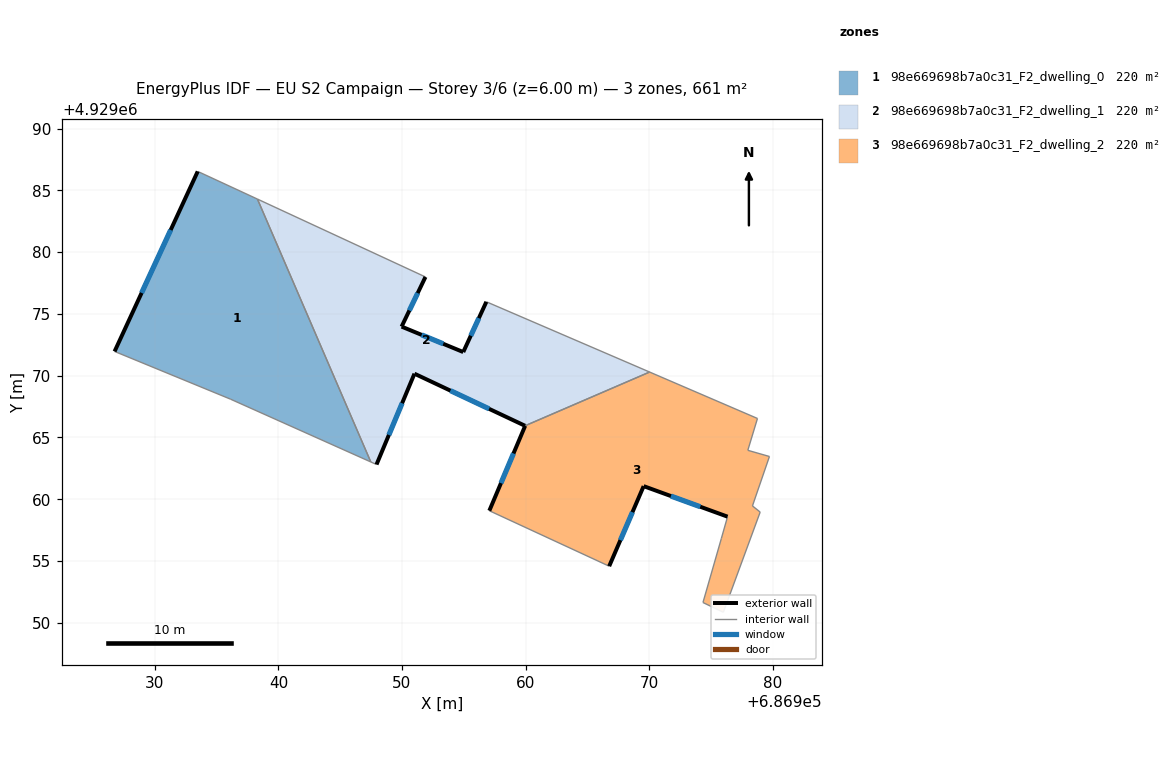
=== STOREY PLAN SPEC (per zone: floor XY polygon, exterior-wall plan segments, windows/doors) ===
zone 1: 98e669698b7a0c31_F2_dwelling_0  (220.4 m²)
  floor: (686947.48, 4929063.02) (686938.30, 4929084.29) (686933.47, 4929086.53) (686926.74, 4929071.96) (686936.12, 4929068.10)
  exterior wall: (686926.74, 4929071.96) – (686933.47, 4929086.53)  [16.0 m]
    window: (686928.93, 4929076.70) – (686931.28, 4929081.79)  [5.9 m²]
  interior walls: 4
zone 2: 98e669698b7a0c31_F2_dwelling_1  (220.4 m²)
  floor: (686970.04, 4929070.29) (686956.83, 4929075.98) (686954.96, 4929071.91) (686949.97, 4929073.97) (686951.90, 4929077.99) (686938.30, 4929084.29) (686947.48, 4929063.02) (686947.94, 4929062.81) (686951.01, 4929070.16) (686959.96, 4929065.94)
  exterior wall: (686951.90, 4929077.99) – (686949.97, 4929073.97)  [4.5 m]
    window: (686951.27, 4929076.68) – (686950.60, 4929075.28)  [1.6 m²]
  exterior wall: (686949.97, 4929073.97) – (686954.96, 4929071.91)  [5.4 m]
    window: (686951.59, 4929073.30) – (686953.34, 4929072.58)  [2.0 m²]
  exterior wall: (686954.96, 4929071.91) – (686956.83, 4929075.98)  [4.5 m]
    window: (686955.57, 4929073.23) – (686956.22, 4929074.66)  [1.6 m²]
  exterior wall: (686959.96, 4929065.94) – (686951.01, 4929070.16)  [9.9 m]
    window: (686957.05, 4929067.32) – (686953.92, 4929068.79)  [3.6 m²]
  exterior wall: (686951.01, 4929070.16) – (686947.94, 4929062.81)  [8.0 m]
    window: (686950.01, 4929067.77) – (686948.94, 4929065.20)  [2.9 m²]
  interior walls: 5
zone 3: 98e669698b7a0c31_F2_dwelling_2  (220.4 m²)
  floor: (686976.01, 4929050.85) (686978.99, 4929058.96) (686978.36, 4929059.46) (686979.74, 4929063.46) (686977.99, 4929063.96) (686978.77, 4929066.54) (686970.04, 4929070.29) (686959.96, 4929065.94) (686959.97, 4929065.94) (686957.07, 4929059.07) (686966.77, 4929054.58) (686969.56, 4929061.06) (686976.35, 4929058.59) (686975.85, 4929056.83) (686974.36, 4929051.64)
  exterior wall: (686957.07, 4929059.07) – (686959.97, 4929065.94)  [7.5 m]
    window: (686958.01, 4929061.30) – (686959.03, 4929063.71)  [2.7 m²]
  exterior wall: (686959.97, 4929065.94) – (686959.96, 4929065.94)  [0.0 m]
  exterior wall: (686976.35, 4929058.59) – (686969.56, 4929061.06)  [7.2 m]
    window: (686974.14, 4929059.39) – (686971.77, 4929060.26)  [2.6 m²]
  exterior wall: (686969.56, 4929061.06) – (686966.77, 4929054.58)  [7.1 m]
    window: (686968.65, 4929058.95) – (686967.68, 4929056.69)  [2.6 m²]
  interior walls: 11

=== DERIVED (storey summary) ===
Building: EU S2 Campaign
Storey: 3 of 6  (floor level z = 6.00 m)
Storey gross floor area: 661.1 m²
Zones on this storey: 3
  - 98e669698b7a0c31_F2_dwelling_0: floor 220.4 m²; exterior wall 16.0 m (48.1 m²); 1 window(s) 5.9 m²; WWR 12.2%
  - 98e669698b7a0c31_F2_dwelling_1: floor 220.4 m²; exterior wall 32.2 m (96.6 m²); 5 window(s) 11.8 m²; WWR 12.2%
  - 98e669698b7a0c31_F2_dwelling_2: floor 220.4 m²; exterior wall 21.7 m (65.2 m²); 3 window(s) 8.0 m²; WWR 12.2%
Zone adjacency (shared interzone walls):
  - 98e669698b7a0c31_F2_dwelling_0 ↔ 98e669698b7a0c31_F2_dwelling_1
  - 98e669698b7a0c31_F2_dwelling_1 ↔ 98e669698b7a0c31_F2_dwelling_2